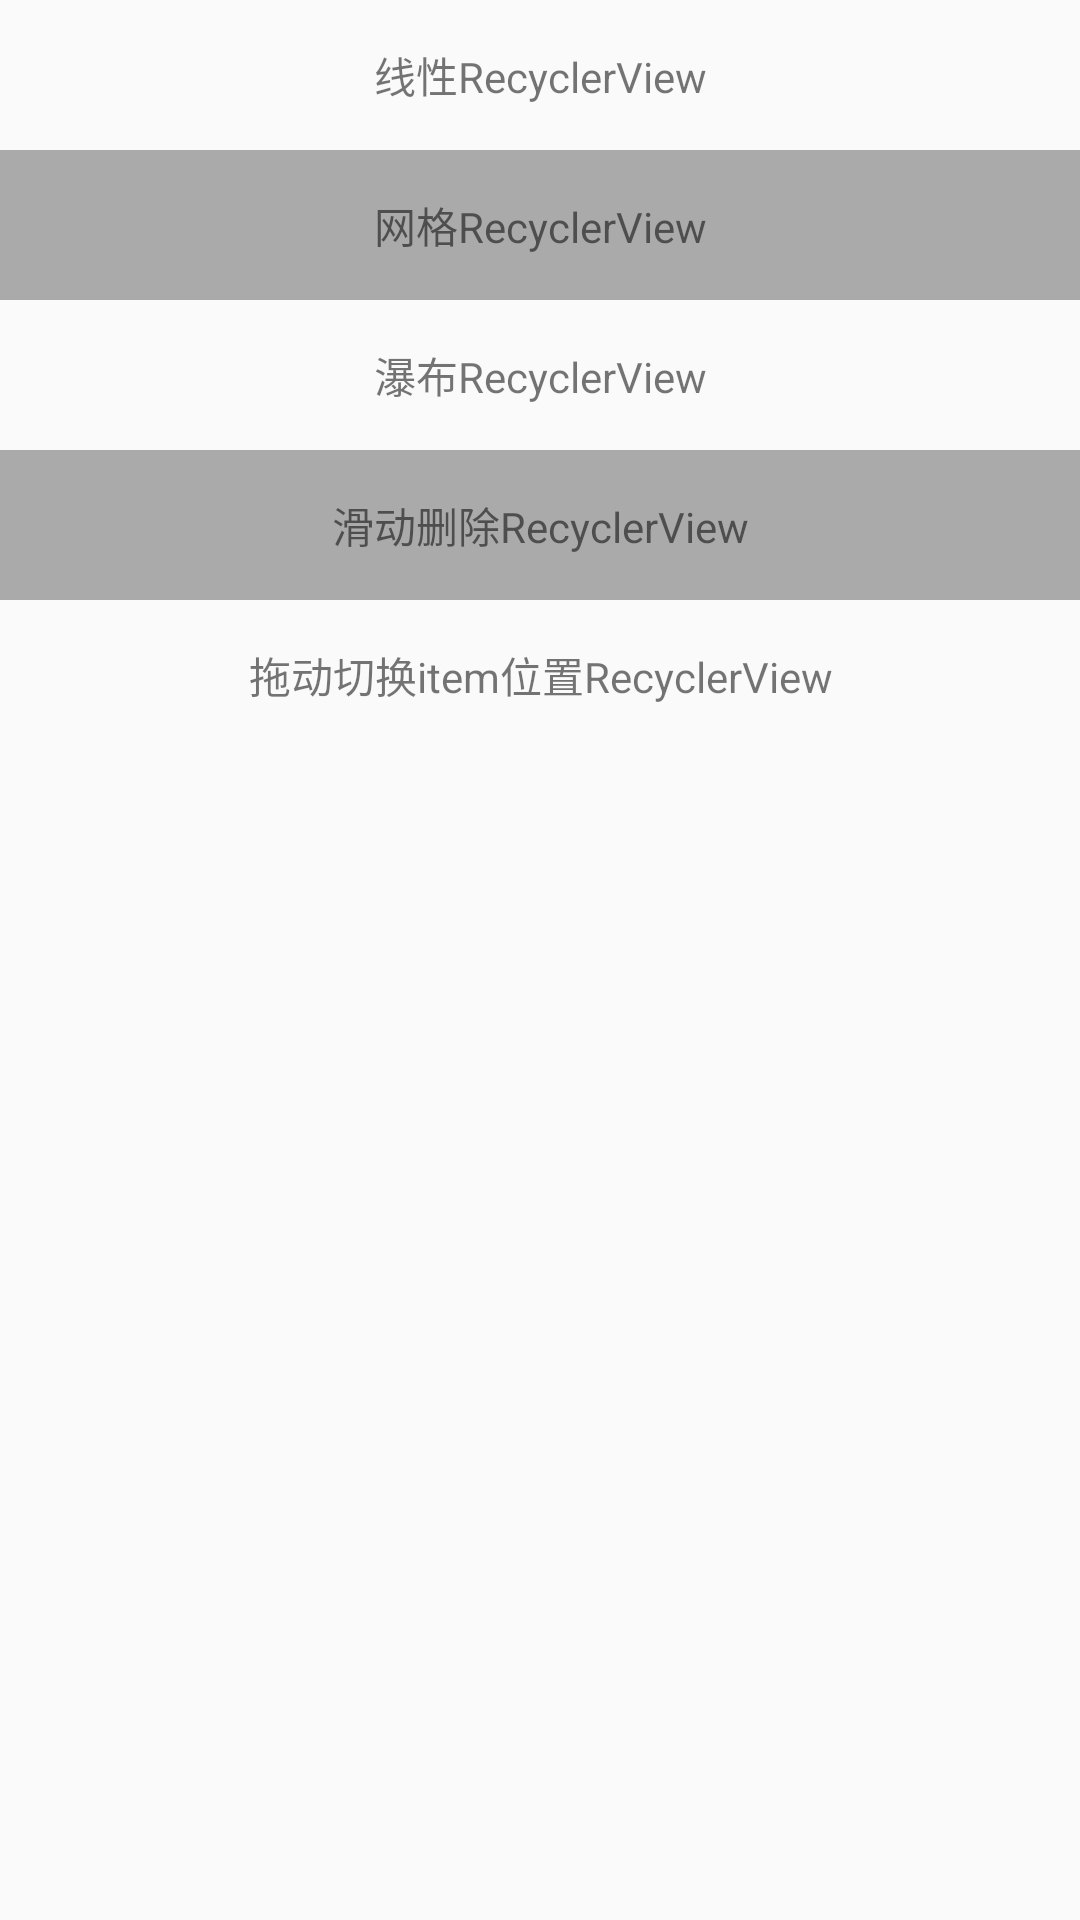

Layout XML and referenced resources for this Android screen:
<!-- AndroidManifest.xml: application theme AppTheme -->
<!-- res/layout/activity_rv_main.xml -->
<?xml version="1.0" encoding="utf-8"?>
<LinearLayout xmlns:android="http://schemas.android.com/apk/res/android"
              android:orientation="vertical"
              android:layout_width="match_parent"
              android:layout_height="match_parent">
    <TextView
        android:id="@+id/to_linear_rv_page_btn"
        android:layout_width="match_parent"
        android:layout_height="@dimen/md_common_btn_height"
        android:gravity="center"
        android:text="@string/md_linear_rv"/>

    <TextView
        android:id="@+id/to_grid_rv_page_btn"
        android:layout_width="match_parent"
        android:layout_height="@dimen/md_common_btn_height"
        android:gravity="center"
        android:background="@android:color/darker_gray"
        android:text="@string/md_grid_rv"/>

    <TextView
        android:id="@+id/to_staggered_rv_page_btn"
        android:layout_width="match_parent"
        android:layout_height="@dimen/md_common_btn_height"
        android:gravity="center"
        android:text="@string/md_staggered_rv"/>

    <TextView
        android:id="@+id/to_swipe_rv_page_btn"
        android:layout_width="match_parent"
        android:layout_height="@dimen/md_common_btn_height"
        android:gravity="center"
        android:background="@android:color/darker_gray"
        android:text="@string/md_swipe_rv"/>

    <TextView
        android:id="@+id/to_drag_rv_page_btn"
        android:layout_width="match_parent"
        android:layout_height="@dimen/md_common_btn_height"
        android:gravity="center"
        android:text="@string/md_drag_rv"/>
</LinearLayout>
<!-- resources referenced by this layout -->
<resources>
  <dimen name="md_common_btn_height">50dp</dimen>
  <string name="md_drag_rv">拖动切换item位置RecyclerView</string>
  <string name="md_grid_rv">网格RecyclerView</string>
  <string name="md_linear_rv">线性RecyclerView</string>
  <string name="md_staggered_rv">瀑布RecyclerView</string>
  <string name="md_swipe_rv">滑动删除RecyclerView</string>
  <style name="AppTheme" parent="Theme.AppCompat.Light.DarkActionBar">
          
          <item name="colorPrimary">@color/colorPrimary</item>
          <item name="colorPrimaryDark">@color/colorPrimaryDark</item>
          <item name="colorAccent">@color/colorAccent</item>
          <item name="android:listDivider">@drawable/md_divider</item>
      </style>
  <color name="colorPrimary">#3F51B5</color>
  <color name="colorPrimaryDark">#303F9F</color>
  <color name="colorAccent">#FF4081</color>
  <!-- drawable md_divider (drawable) -->
  <?xml version="1.0" encoding="utf-8"?>
  <shape xmlns:android="http://schemas.android.com/apk/res/android"
         android:shape="rectangle" >
      <solid android:color="@color/md_gray"/>
      <size android:height="4dp" android:width="4dp"/>
  </shape>
  <color name="md_gray">#aaaaaa</color>
</resources>
